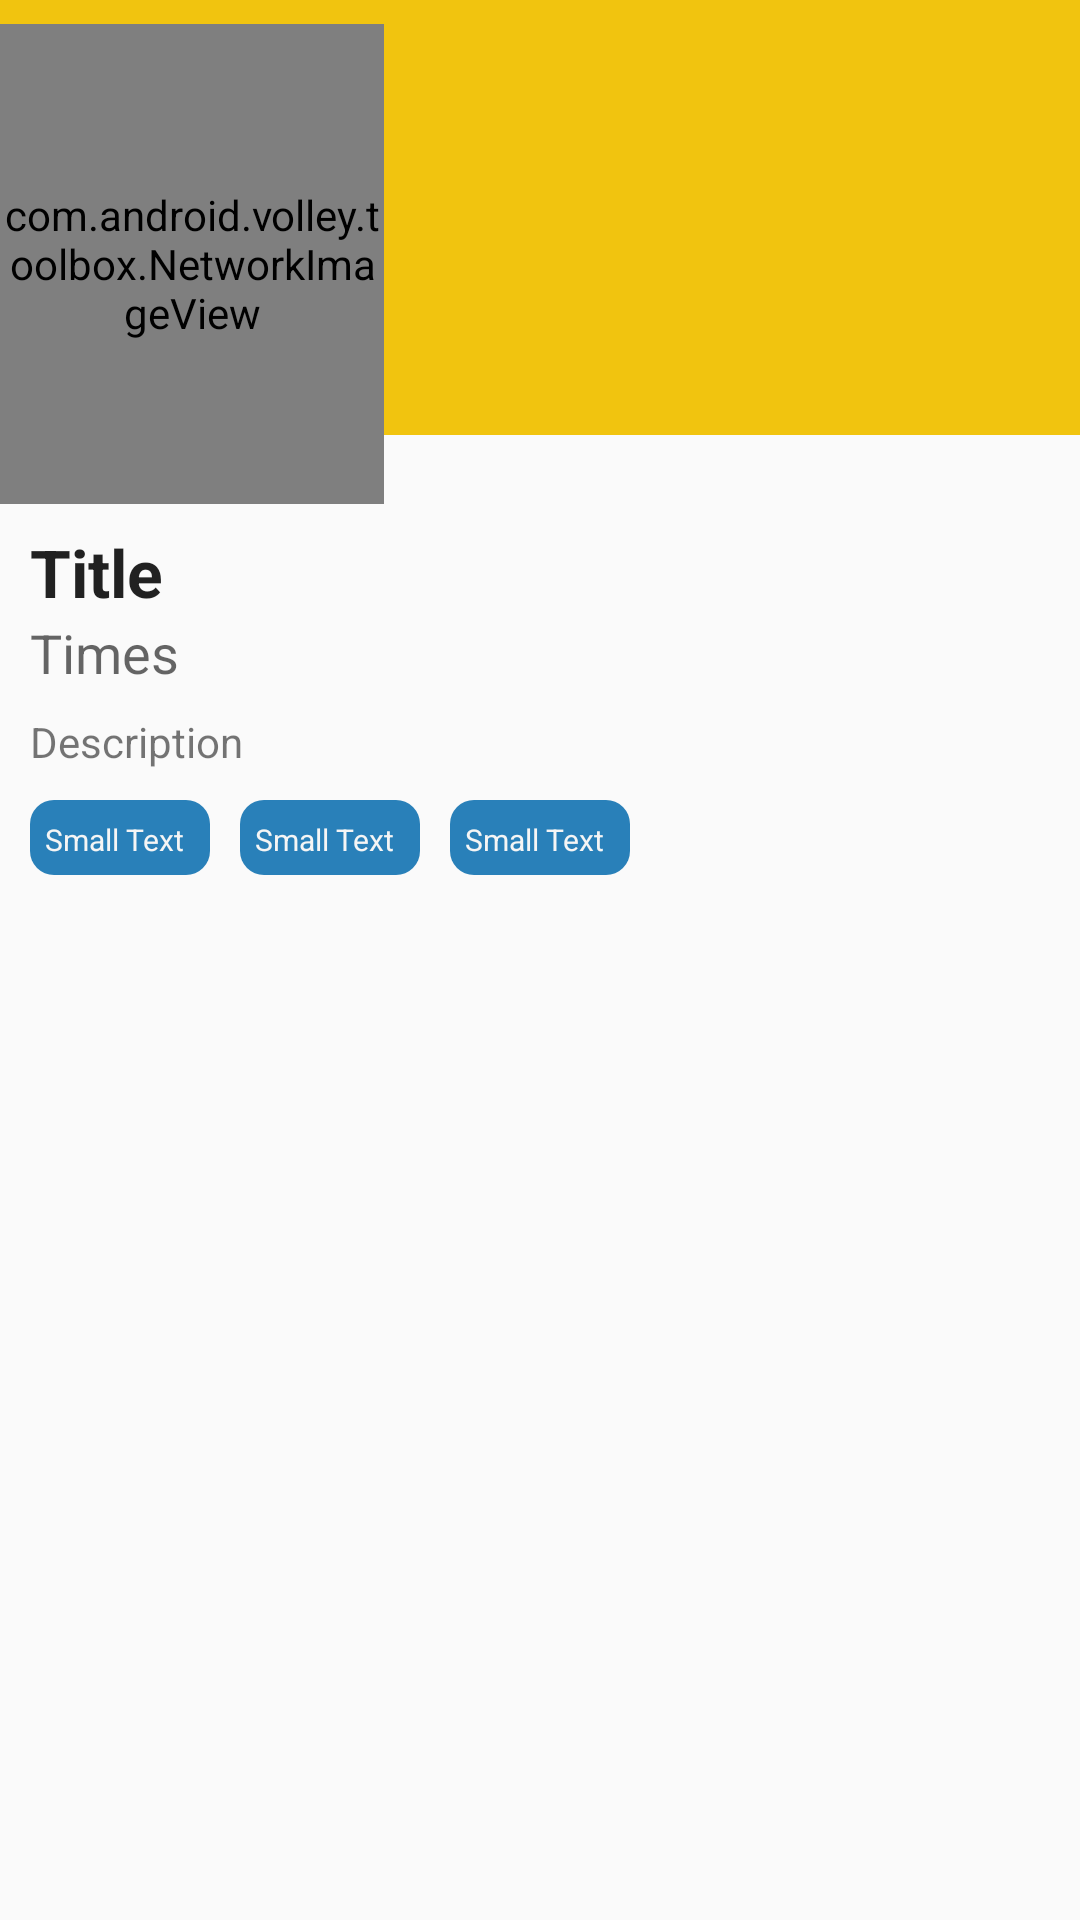

This screen was rendered from an Android layout file. Write that file and the resources it references.
<!-- AndroidManifest.xml: application theme AppTheme -->
<!-- res/layout/activity_show_detail.xml -->
<RelativeLayout xmlns:android="http://schemas.android.com/apk/res/android"
    xmlns:tools="http://schemas.android.com/tools" android:layout_width="match_parent"
    android:layout_height="match_parent" android:paddingLeft="@dimen/activity_horizontal_margin"
    android:paddingRight="@dimen/activity_horizontal_margin"
    android:paddingTop="@dimen/activity_vertical_margin"
    android:paddingBottom="@dimen/activity_vertical_margin"
    tools:context="com.example.medfieldtv.ShowDetailActivity"
    android:padding="0dp">


    <FrameLayout
        android:layout_width="fill_parent"
        android:layout_height="145dp"
        android:id="@+id/backgroundofimage"
        android:layout_alignParentTop="true"
        android:background="@color/flatYellow"
        android:layout_margin="0dp"
        android:padding="0dp"></FrameLayout>

    <com.android.volley.toolbox.NetworkImageView
        android:id="@+id/deetthumbnail"
        android:layout_width="128dp"
        android:layout_height="160dp"
        android:layout_alignParentLeft="true"
        android:layout_marginRight="8dp"
        android:layout_marginBottom="8dp"
        android:layout_marginTop="8dp"/>

    <TextView
        android:layout_width="wrap_content"
        android:layout_height="wrap_content"
        android:textAppearance="?android:attr/textAppearanceLarge"
        android:text="Title"
        android:id="@+id/deettitle"
        android:layout_below="@+id/deetthumbnail"
        android:layout_alignParentLeft="true"
        android:layout_alignParentStart="true"
        android:layout_marginLeft="10dp"
        android:layout_marginRight="10dp"
        android:textIsSelectable="true"
        android:textStyle="bold"/>

    <TextView
        android:layout_width="wrap_content"
        android:layout_height="wrap_content"
        android:textAppearance="?android:attr/textAppearanceMedium"
        android:text="Times"
        android:id="@+id/deettimes"
        android:layout_below="@+id/deettitle"
        android:layout_alignParentLeft="true"
        android:layout_alignParentStart="true"
        android:layout_marginBottom="8dp"
        android:layout_marginLeft="10dp"
        android:layout_marginRight="10dp"
        android:textIsSelectable="true" />

    <TextView
        android:layout_width="wrap_content"
        android:layout_height="wrap_content"
        android:textAppearance="?android:attr/textAppearanceSmall"
        android:text="Description"
        android:id="@+id/deetdescrip"
        android:layout_below="@+id/deettimes"
        android:layout_alignParentLeft="true"
        android:layout_marginLeft="10dp"
        android:layout_marginRight="10dp"
        android:layout_alignParentStart="true"
        android:textIsSelectable="true" />

    <ImageView
        android:layout_width="wrap_content"
        android:layout_height="wrap_content"
        android:id="@+id/tag1"
        android:src="@drawable/genretag"
        android:layout_below="@+id/deetdescrip"
        android:layout_alignLeft="@+id/deetdescrip"
        android:layout_alignStart="@+id/deetdescrip"
        android:layout_marginRight="10dp"
        android:layout_marginTop="10dp" />

    <TextView
        android:layout_width="wrap_content"
        android:layout_height="wrap_content"
        android:textAppearance="?android:attr/textAppearanceSmall"
        android:text="Small Text"
        android:id="@+id/genre1"
        android:textSize="10sp"
        android:layout_alignBottom="@+id/tag1"
        android:layout_alignParentLeft="true"
        android:layout_alignParentStart="true"
        android:layout_marginBottom="5dp"
        android:layout_marginLeft="15dp"
        android:textColor="@color/white"/>

    <ImageView
        android:layout_width="wrap_content"
        android:layout_height="wrap_content"
        android:id="@+id/tag2"
        android:src="@drawable/genretag"
        android:layout_alignTop="@+id/tag1"
        android:layout_toRightOf="@+id/tag1"
        android:layout_marginRight="10dp"
        android:layout_toEndOf="@+id/tag1" />

    <TextView
        android:layout_width="wrap_content"
        android:layout_height="wrap_content"
        android:textAppearance="?android:attr/textAppearanceSmall"
        android:text="Small Text"
        android:id="@+id/genre2"
        android:textSize="10sp"
        android:layout_alignTop="@+id/genre1"
        android:layout_marginLeft="5dp"
        android:layout_alignLeft="@+id/tag2"
        android:layout_alignStart="@+id/tag2"
        android:textColor="@color/white"/>

    <ImageView
        android:layout_width="wrap_content"
        android:layout_height="wrap_content"
        android:id="@+id/tag3"
        android:src="@drawable/genretag"
        android:layout_alignTop="@+id/tag2"
        android:layout_toRightOf="@+id/tag2"
        android:layout_toEndOf="@+id/tag2" />

    <TextView
        android:layout_width="wrap_content"
        android:layout_height="wrap_content"
        android:textAppearance="?android:attr/textAppearanceSmall"
        android:text="Small Text"
        android:id="@+id/genre3"
        android:textSize="10sp"
        android:layout_marginLeft="5dp"
        android:layout_alignTop="@+id/genre2"
        android:layout_alignLeft="@+id/tag3"
        android:layout_alignStart="@+id/tag3"
        android:textColor="@color/white" />

</RelativeLayout>
<!-- resources referenced by this layout -->
<resources>
  <color name="flatYellow">#f1c40f</color>
  <color name="white">#f5f5f5</color>
  <dimen name="activity_horizontal_margin">16dp</dimen>
  <dimen name="activity_vertical_margin">16dp</dimen>
  <!-- drawable genretag (drawable) -->
  <?xml version="1.0" encoding="utf-8"?>
  <shape xmlns:android="http://schemas.android.com/apk/res/android"
      android:shape="rectangle">
      <corners
          android:radius="8dp"/>
      <size
          android:height="25dp"
          android:width="60dp"/>
      <solid
          android:color="#2980b9" />
  </shape>
  <style name="AppTheme" parent="Theme.AppCompat.Light.DarkActionBar">
          
          <item name="homeAsUpIndicator">@drawable/ic_menu_white</item>
      </style>
</resources>
